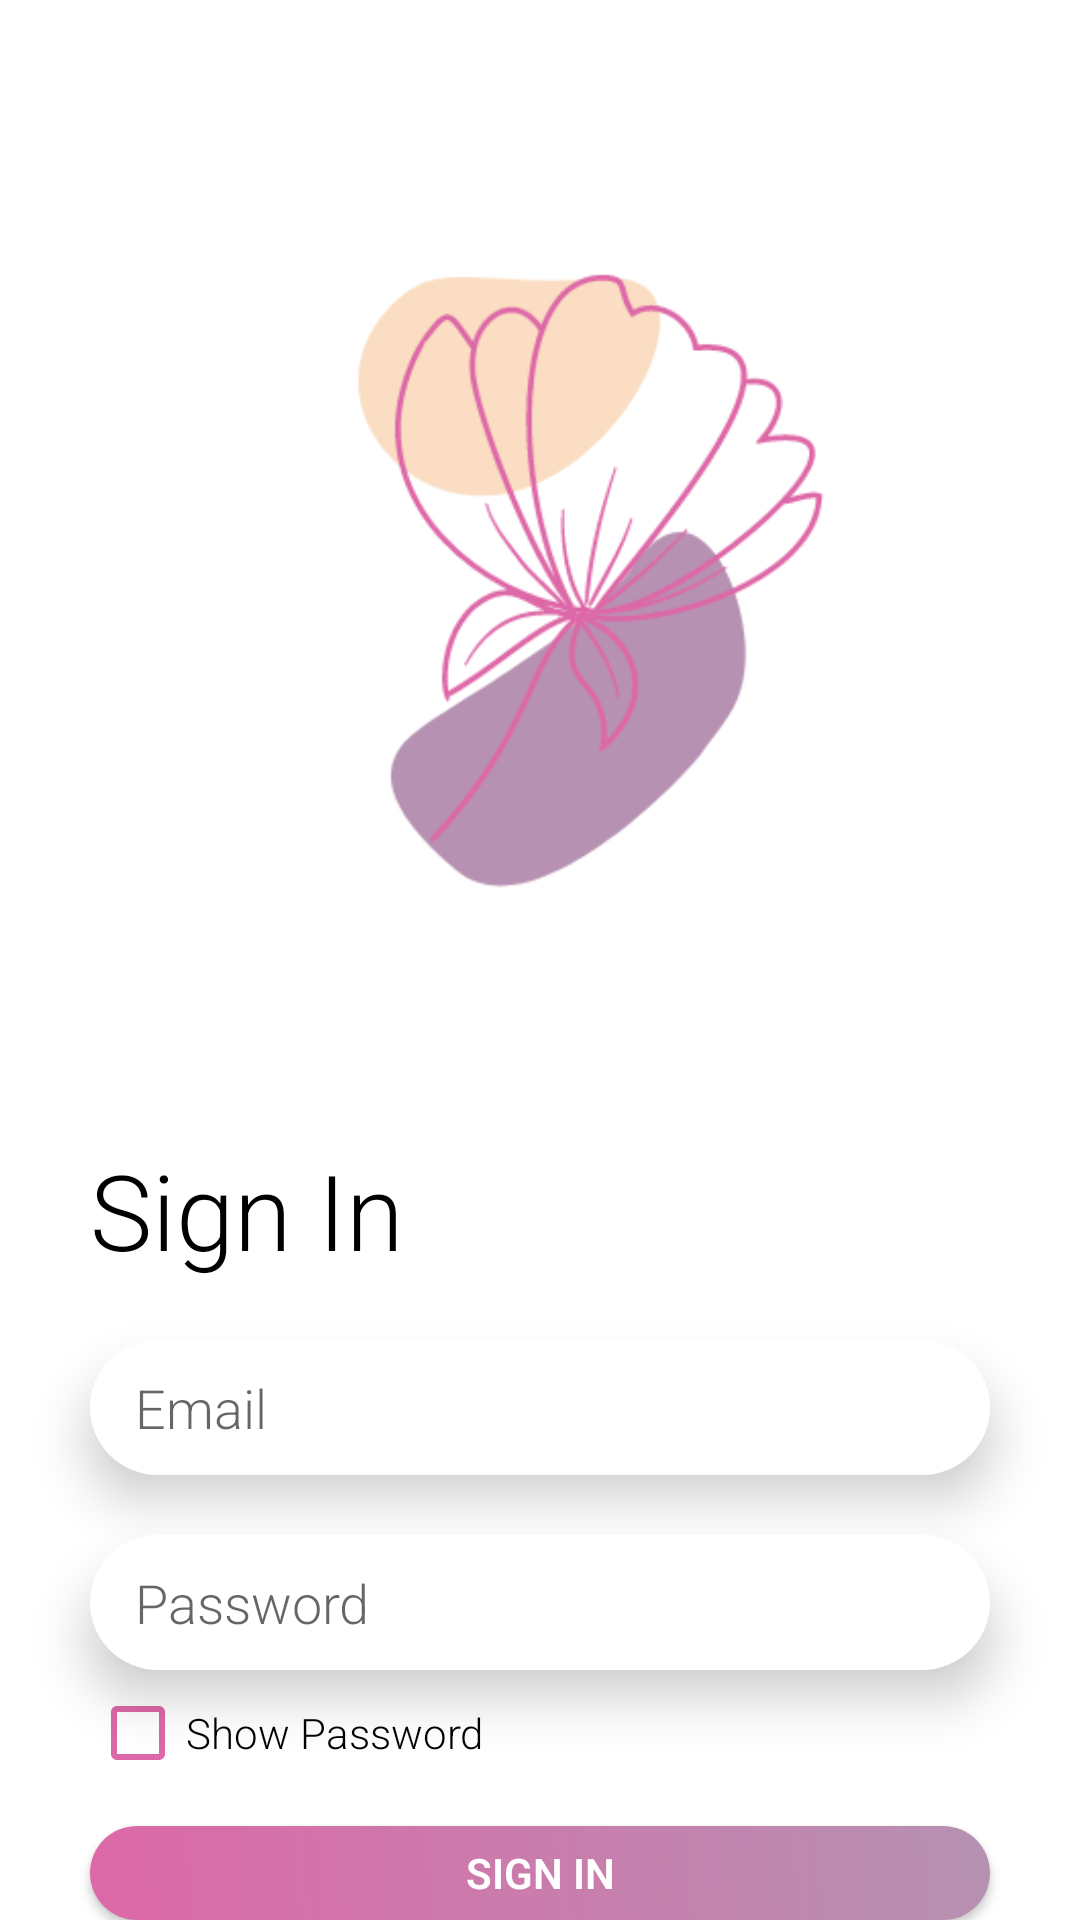

This screen was rendered from an Android layout file. Write that file and the resources it references.
<!-- AndroidManifest.xml: application theme Theme.pinkcal -->
<!-- res/layout/activity_login.xml -->
<?xml version="1.0" encoding="utf-8"?>

<LinearLayout xmlns:android="http://schemas.android.com/apk/res/android"
    xmlns:app="http://schemas.android.com/apk/res-auto"
    xmlns:tools="http://schemas.android.com/tools"
    android:layout_width="match_parent"
    android:layout_height="match_parent"
    tools:context=".Login"
    android:orientation="vertical"
    android:background="@color/white">


    <ImageView
        android:id="@+id/imageView"
        android:layout_width="match_parent"
        android:layout_height="340dp"
        android:layout_marginTop="40dp"
        app:layout_constraintEnd_toEndOf="parent"
        app:layout_constraintHorizontal_bias="0.493"
        app:layout_constraintStart_toStartOf="parent"
        app:layout_constraintTop_toTopOf="parent"
        app:srcCompat="@drawable/logo_pinkcal_para_login"/>

    <TextView
        android:layout_width="match_parent"
        android:layout_height="wrap_content"
        android:layout_marginLeft="30sp"
        android:layout_marginRight="30sp"
        android:fontFamily="sans-serif-light"
        android:text="@string/text_signin"
        android:textSize="35sp"
        android:textColor="@color/black"/>


    <EditText
        android:id="@+id/txtCorUsu"
        android:layout_width="match_parent"
        android:layout_height="45sp"
        android:layout_gravity="center_vertical"
        android:layout_marginLeft="30sp"
        android:layout_marginTop="20sp"
        android:layout_marginRight="30sp"
        android:background="@drawable/bg_white_radius"
        android:elevation="10sp"
        android:fontFamily="sans-serif-light"
        android:hint="@string/edit_email"
        android:inputType="textEmailAddress"
        android:nextFocusDown="@+id/txtPassUsu"
        android:importantForAutofill="yes"
        android:paddingLeft="15sp"
        android:paddingRight="15sp"
        tools:ignore="LabelFor,TextFields,TouchTargetSizeCheck,TextContrastCheck"
        android:textColor="@color/black"/>


    <EditText
        android:id="@+id/txtPassUsu"
        android:layout_width="match_parent"
        android:layout_height="45sp"
        android:layout_gravity="center_vertical"
        android:layout_marginLeft="30sp"
        android:layout_marginTop="20sp"
        android:layout_marginRight="30sp"
        android:background="@drawable/bg_white_radius"
        android:elevation="10sp"
        android:fontFamily="sans-serif-light"
        android:hint="@string/edit_password"
        android:importantForAutofill="no"
        android:inputType="textPassword"
        android:paddingLeft="15sp"
        android:paddingRight="15sp"
        tools:ignore="LabelFor,TextFields,TouchTargetSizeCheck,TextContrastCheck"
        android:textColor="@color/black"

        />

    <CheckBox
        android:id="@+id/checkbox"
        android:layout_width="match_parent"
        android:layout_height="wrap_content"
        android:layout_marginLeft="30sp"
        android:layout_marginTop="5sp"
        android:layout_marginRight="30sp"
        android:buttonTint="#dd68a7"
        android:text="@string/ckeck_password"
        android:textColor="#000"
        tools:ignore="TouchTargetSizeCheck"/>

    <Button
        android:id="@+id/signIn"
        android:layout_width="match_parent"
        android:layout_height="wrap_content"
        android:layout_marginLeft="30sp"
        android:layout_marginTop="15sp"
        android:layout_marginRight="30sp"
        android:background="@drawable/bg_button"
        android:elevation="20sp"
        android:fontFamily="sans-serif-light"
        android:text="@string/text_signin"
        android:textStyle="bold"
        android:textColor="@color/white"
        android:clickable="true"
        android:onClick="MainActivity"
        tools:ignore="DuplicateSpeakableTextCheck,TextContrastCheck" />

    <LinearLayout
        android:layout_width="match_parent"
        android:layout_height="wrap_content"
        android:orientation="horizontal"
        android:gravity="center_horizontal"
        android:layout_marginTop="20sp">

    <TextView
        android:id="@+id/textview"
        android:layout_width="wrap_content"
        android:layout_height="wrap_content"
        android:text="@string/text_signup2"
        android:gravity="center"
        android:linksClickable="true"
        android:fontFamily="sans-serif-light"
        android:textColor="@color/black"
        />

        <TextView
            android:id="@+id/textview2"
            android:layout_width="wrap_content"
            android:layout_height="wrap_content"
            android:layout_marginStart="3sp"
            android:clickable="true"
            android:focusable="true"
            android:fontFamily="sans-serif-light"
            android:gravity="center"
            android:linksClickable="true"
            android:onClick="Logup"
            android:text="@string/text_signup3"
            android:textColor="#b691b2"
            tools:ignore="UsingOnClickInXml,TouchTargetSizeCheck" />

    </LinearLayout>

</LinearLayout>
<!-- resources referenced by this layout -->
<resources>
  <color name="black">#FF000000</color>
  <color name="white">#FFFF</color>
  <!-- drawable bg_button (drawable) -->
  <?xml version="1.0" encoding="utf-8"?>
  
  <selector xmlns:android="http://schemas.android.com/apk/res/android">
      <item android:state_pressed="true">
          <shape android:shape="rectangle">
              <corners android:radius="50sp"/>
              <gradient
                  android:angle="45"
                  android:endColor="#dd68a7"
                  android:startColor="#b691b2"/>
          </shape>
      </item>
      <item android:state_enabled="true">
          <shape android:shape="rectangle">
              <corners android:radius="50sp"/>
              <gradient
                  android:angle="45"
                  android:startColor="#dd68a7"
                  android:endColor="#b691b2"/>
          </shape>
      </item>
  </selector>
  <!-- drawable bg_white_radius (drawable) -->
  <?xml version="1.0" encoding="utf-8"?>
  
  <selector xmlns:android="http://schemas.android.com/apk/res/android">
     <item>
      <shape>
      <solid android:color="#FFFFFF"/>
      <corners android:radius ="50dp"/>
      </shape>
     </item>
  </selector>
  <!-- drawable logo_pinkcal_para_login: png bitmap (drawable, 23044 bytes) -->
  <string name="ckeck_password">Show Password</string>
  <string name="edit_email">Email</string>
  <string name="edit_password">Password</string>
  <string name="text_signin">Sign In</string>
  <string name="text_signup2">Don\'t have an account?</string>
  <string name="text_signup3"> Sign up.</string>
  <style name="Theme.pinkcal" parent="Theme.MaterialComponents.DayNight.NoActionBar.Bridge">
          
          <item name="colorPrimary">@color/Violet</item>
          <item name="colorPrimaryVariant">@color/Pink</item>
          <item name="colorOnPrimary">@color/white</item>
          
          <item name="colorSecondary">@color/Violet</item>
          <item name="colorSecondaryVariant">@color/Pink</item>
          <item name="colorOnSecondary">@color/black</item>
          
          <item name="android:statusBarColor" tools:targetApi="l">?attr/colorPrimaryVariant</item>
          
          <item name="colorAccent">@color/Violet</item>
          <item name="fontFamily">sans-serif-light</item>
      </style>
  <color name="Violet">#B691B2</color>
  <color name="Pink">#DD68A7</color>
</resources>
